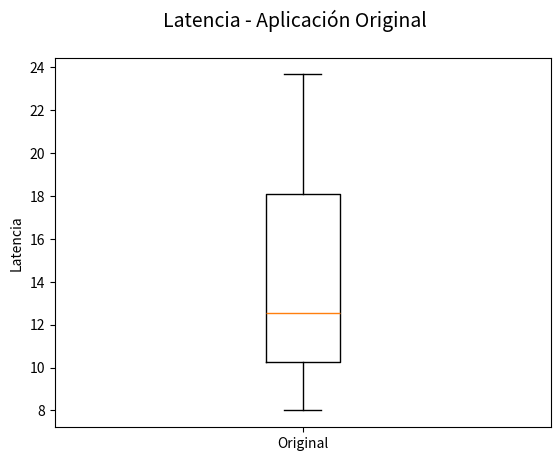
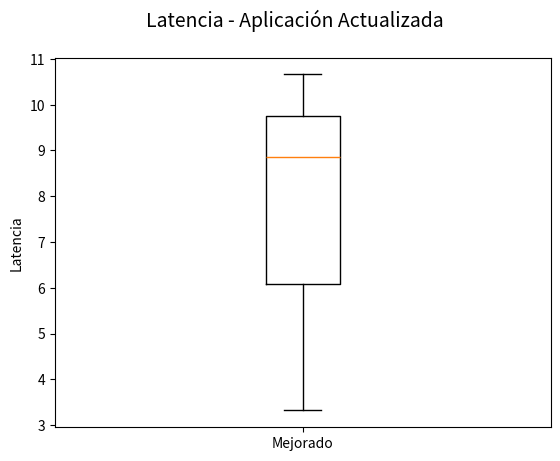
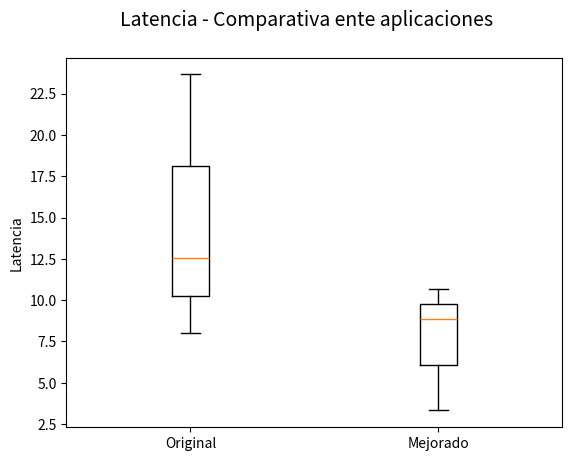

Write Python code to recreate these figures, in order.
import matplotlib.pyplot as plt

collect = [[12.53,8.0,23.66]]

fig = plt.figure()
plt.boxplot(collect, labels=["Original"])
fig.suptitle('Latencia - Aplicación Original', fontsize=14)
plt.ylabel("Latencia")
fig.savefig('original.jpg')

collect = [[8.86,3.32,10.66]]
fig = plt.figure()
plt.boxplot(collect, labels=["Mejorado"])
fig.suptitle('Latencia - Aplicación Actualizada', fontsize=14)
plt.ylabel("Latencia")
fig.savefig('mejorado.jpg')

collect = [[12.53,8.0,23.66],[8.86,3.32,10.66]]
fig = plt.figure()
plt.boxplot(collect, labels=["Original", "Mejorado"])
fig.suptitle('Latencia - Comparativa ente aplicaciones', fontsize=14)
plt.ylabel("Latencia")
fig.savefig('comparativa.jpg')
